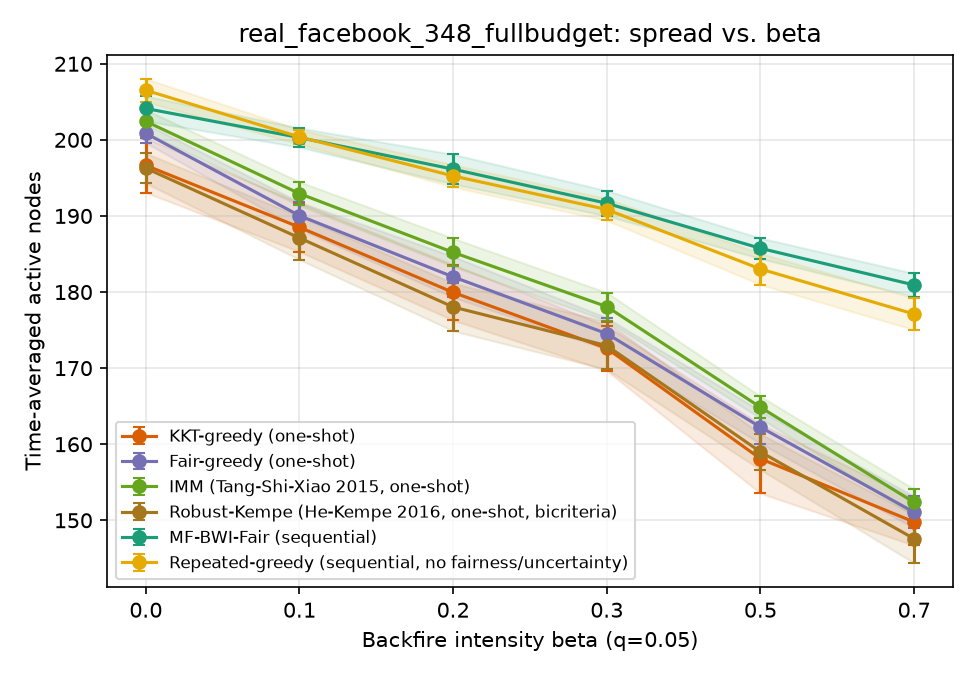

The file beside this chart, header and first rows:
sweep, param, algorithm, trial, time_avg_spread, min_group_reach, runtime_s, n_seeds, round0_cost, group0_reach, group1_reach, group2_reach, group3_reach
beta, 0.0, kkt_greedy, 0, 193.1, 0.47, 0.4487, 20, 100, 0.9151, 0.9102, 0.7704, 0.47
beta, 0.0, fair_greedy, 0, 201.3, 0.885, 0.2118, 20, 100, 0.9003, 0.8931, 0.9296, 0.885
beta, 0.0, imm, 0, 205.4, 0.8939, 0.2145, 20, 100, 0.9292, 0.8939, 0.9352, 0.93
beta, 0.0, robust_kempe, 0, 199.8, 0.8667, 0.1954, 16, 80, 0.8981, 0.8833, 0.8667, 0.9167
beta, 0.0, mf_bwi_fair, 0, 205.1, 0.9057, 2.588, , , 0.9128, 0.9057, 0.9667, 0.925
beta, 0.0, repeated_greedy, 0, 206.6, 0.9, 43.32, , , 0.9388, 0.9098, 0.9, 0.91
beta, 0.1, kkt_greedy, 0, 188.1, 0.62, 0.1684, 20, 100, 0.866, 0.872, 0.7833, 0.62
beta, 0.1, fair_greedy, 0, 190.6, 0.8383, 0.1492, 20, 100, 0.85, 0.839, 0.9241, 0.8383
beta, 0.1, imm, 0, 195.3, 0.8647, 0.1478, 20, 100, 0.8647, 0.8675, 0.9074, 0.895
beta, 0.1, robust_kempe, 0, 188.9, 0.8325, 0.1397, 16, 80, 0.8449, 0.8325, 0.8759, 0.8517
beta, 0.1, mf_bwi_fair, 0, 198.3, 0.8744, 2.207, , , 0.8744, 0.885, 0.9444, 0.8917
beta, 0.1, repeated_greedy, 0, 200.4, 0.8222, 38.41, , , 0.9119, 0.8907, 0.8222, 0.8883
beta, 0.2, kkt_greedy, 0, 175.9, 0.435, 0.1854, 20, 100, 0.8356, 0.8423, 0.6241, 0.435
beta, 0.2, fair_greedy, 0, 185.1, 0.8106, 0.1473, 20, 100, 0.8272, 0.8106, 0.8981, 0.82
beta, 0.2, imm, 0, 185.7, 0.8138, 0.1477, 20, 100, 0.8279, 0.8138, 0.8963, 0.8383
beta, 0.2, robust_kempe, 0, 178.4, 0.785, 0.1695, 16, 80, 0.7933, 0.7988, 0.8148, 0.785
beta, 0.2, mf_bwi_fair, 0, 197.1, 0.8692, 2.408, , , 0.8692, 0.8768, 0.9278, 0.9033
beta, 0.2, repeated_greedy, 0, 193.0, 0.837, 41.11, , , 0.8804, 0.8455, 0.837, 0.8517
beta, 0.3, kkt_greedy, 0, 165.9, 0.3867, 0.1651, 20, 100, 0.8093, 0.7638, 0.6315, 0.3867
beta, 0.3, fair_greedy, 0, 177.7, 0.7817, 0.1499, 20, 100, 0.7869, 0.789, 0.863, 0.7817
beta, 0.3, imm, 0, 175, 0.7734, 0.1361, 20, 100, 0.7734, 0.774, 0.8278, 0.8083
beta, 0.3, robust_kempe, 0, 169.2, 0.637, 0.1291, 16, 80, 0.7628, 0.7618, 0.637, 0.7983
beta, 0.3, mf_bwi_fair, 0, 193.2, 0.8497, 2.625, , , 0.8497, 0.8654, 0.8981, 0.885
beta, 0.3, repeated_greedy, 0, 190.1, 0.7722, 37.99, , , 0.8753, 0.8362, 0.7722, 0.83
beta, 0.5, kkt_greedy, 0, 152.3, 0.3767, 0.1497, 20, 100, 0.7202, 0.7195, 0.6019, 0.3767
beta, 0.5, fair_greedy, 0, 163.9, 0.7096, 0.1364, 20, 100, 0.7096, 0.7504, 0.7926, 0.715
beta, 0.5, imm, 0, 168.5, 0.7386, 0.1433, 20, 100, 0.7538, 0.7386, 0.8, 0.7583
beta, 0.5, robust_kempe, 0, 159.3, 0.6852, 0.1363, 16, 80, 0.7071, 0.7171, 0.6852, 0.7333
beta, 0.5, mf_bwi_fair, 0, 185.5, 0.8103, 2.393, , , 0.8103, 0.8354, 0.8667, 0.8567
beta, 0.5, repeated_greedy, 0, 183.0, 0.787, 35.36, , , 0.8231, 0.8102, 0.787, 0.84
beta, 0.7, kkt_greedy, 0, 150.4, 0.4267, 0.1866, 20, 100, 0.7019, 0.6858, 0.7019, 0.4267
beta, 0.7, fair_greedy, 0, 148.5, 0.6474, 0.1439, 20, 100, 0.6474, 0.6577, 0.7685, 0.6717
beta, 0.7, imm, 0, 151.8, 0.66, 0.1463, 20, 100, 0.6782, 0.6659, 0.75, 0.66
beta, 0.7, robust_kempe, 0, 146.4, 0.6444, 0.1376, 16, 80, 0.6458, 0.6614, 0.6444, 0.67
beta, 0.7, mf_bwi_fair, 0, 181.1, 0.7923, 2.666, , , 0.7923, 0.8098, 0.8685, 0.8333
beta, 0.7, repeated_greedy, 0, 170.9, 0.685, 34.6, , , 0.7712, 0.7707, 0.7667, 0.685
beta, 0.0, kkt_greedy, 1, 192.3, 0.5533, 0.2231, 20, 100, 0.8849, 0.9024, 0.8463, 0.5533
beta, 0.0, fair_greedy, 1, 201.1, 0.8882, 0.2113, 20, 100, 0.8936, 0.8882, 0.9519, 0.91
beta, 0.0, imm, 1, 199.8, 0.8821, 0.2021, 20, 100, 0.8821, 0.9004, 0.9185, 0.8867
beta, 0.0, robust_kempe, 1, 195.3, 0.8569, 0.1936, 13, 65, 0.8772, 0.8569, 0.913, 0.8683
beta, 0.0, mf_bwi_fair, 1, 205.5, 0.9045, 2.609, , , 0.9186, 0.9045, 0.9833, 0.9067
beta, 0.0, repeated_greedy, 1, 202.6, 0.863, 44.23, , , 0.9154, 0.9073, 0.863, 0.875
beta, 0.1, kkt_greedy, 1, 187.6, 0.8067, 0.197, 20, 100, 0.8356, 0.8533, 0.8093, 0.8067
beta, 0.1, fair_greedy, 1, 191.3, 0.8439, 0.1868, 20, 100, 0.8465, 0.8439, 0.9259, 0.8683
beta, 0.1, imm, 1, 191.3, 0.84, 0.1811, 20, 100, 0.8474, 0.8512, 0.9204, 0.84
beta, 0.1, robust_kempe, 1, 185.9, 0.8208, 0.1752, 13, 65, 0.8208, 0.8325, 0.8278, 0.8667
beta, 0.1, mf_bwi_fair, 1, 200.8, 0.8849, 2.714, , , 0.8849, 0.9004, 0.9241, 0.9167
beta, 0.1, repeated_greedy, 1, 201.5, 0.8883, 43.2, , , 0.8997, 0.8988, 0.9167, 0.8883
beta, 0.2, kkt_greedy, 1, 178.1, 0.7, 0.1883, 20, 100, 0.8054, 0.7943, 0.8426, 0.7
beta, 0.2, fair_greedy, 1, 179.4, 0.7772, 0.1711, 20, 100, 0.7949, 0.7772, 0.9167, 0.8267
beta, 0.2, imm, 1, 183.5, 0.8065, 0.1719, 20, 100, 0.8131, 0.8065, 0.8981, 0.8333
beta, 0.2, robust_kempe, 1, 180.4, 0.7733, 0.173, 13, 65, 0.8212, 0.7837, 0.8481, 0.7733
beta, 0.2, mf_bwi_fair, 1, 197.8, 0.8724, 2.687, , , 0.8724, 0.8829, 0.9222, 0.905
beta, 0.2, repeated_greedy, 1, 196.1, 0.8241, 41.59, , , 0.8837, 0.8736, 0.8241, 0.8867
beta, 0.3, kkt_greedy, 1, 170.3, 0.5, 0.193, 20, 100, 0.7901, 0.7683, 0.8426, 0.5
beta, 0.3, fair_greedy, 1, 177.7, 0.7801, 0.1748, 20, 100, 0.7801, 0.7882, 0.8759, 0.8067
beta, 0.3, imm, 1, 176.9, 0.7821, 0.1663, 20, 100, 0.7821, 0.7833, 0.8574, 0.795
beta, 0.3, robust_kempe, 1, 178.8, 0.7829, 0.1665, 13, 65, 0.8074, 0.7829, 0.8333, 0.7833
beta, 0.3, mf_bwi_fair, 1, 192.6, 0.8439, 2.878, , , 0.8439, 0.8687, 0.8778, 0.8883
beta, 0.3, repeated_greedy, 1, 191.7, 0.839, 40.56, , , 0.8647, 0.839, 0.8463, 0.8867
... 480 more rows
